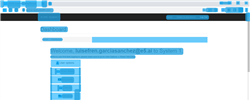
Task: TrainingTaskLibrary
Workflow: Logout

Step 1: CV Screen Scope 'chrome.exe ACME' on the element in window 'ACME System 1 - *' (chrome.exe)

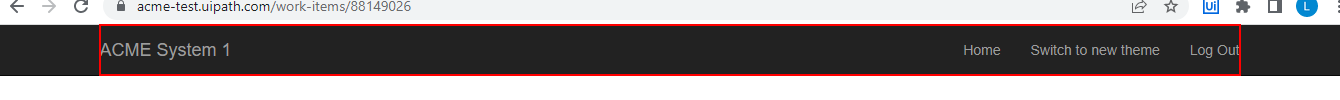
Step 2: type a value in window 'ACME System 1 - *' (chrome.exe)

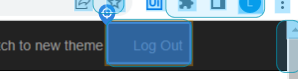
Step 3: CV Click - Text

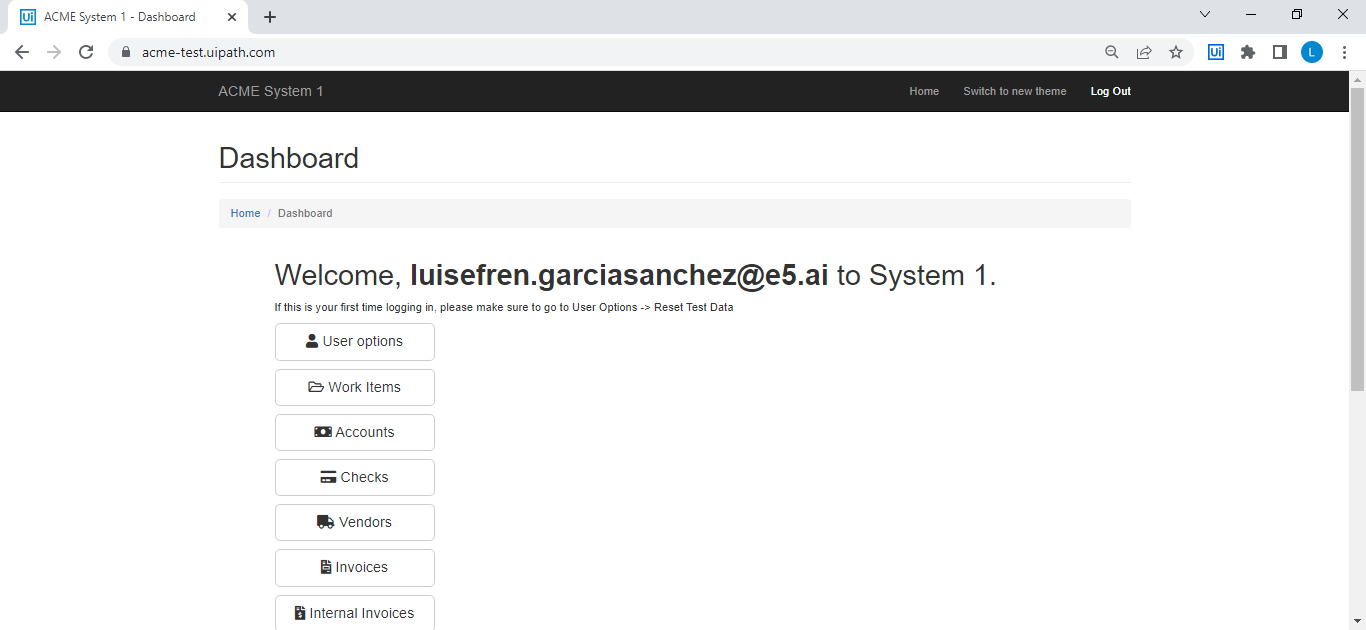
Step 4: Main

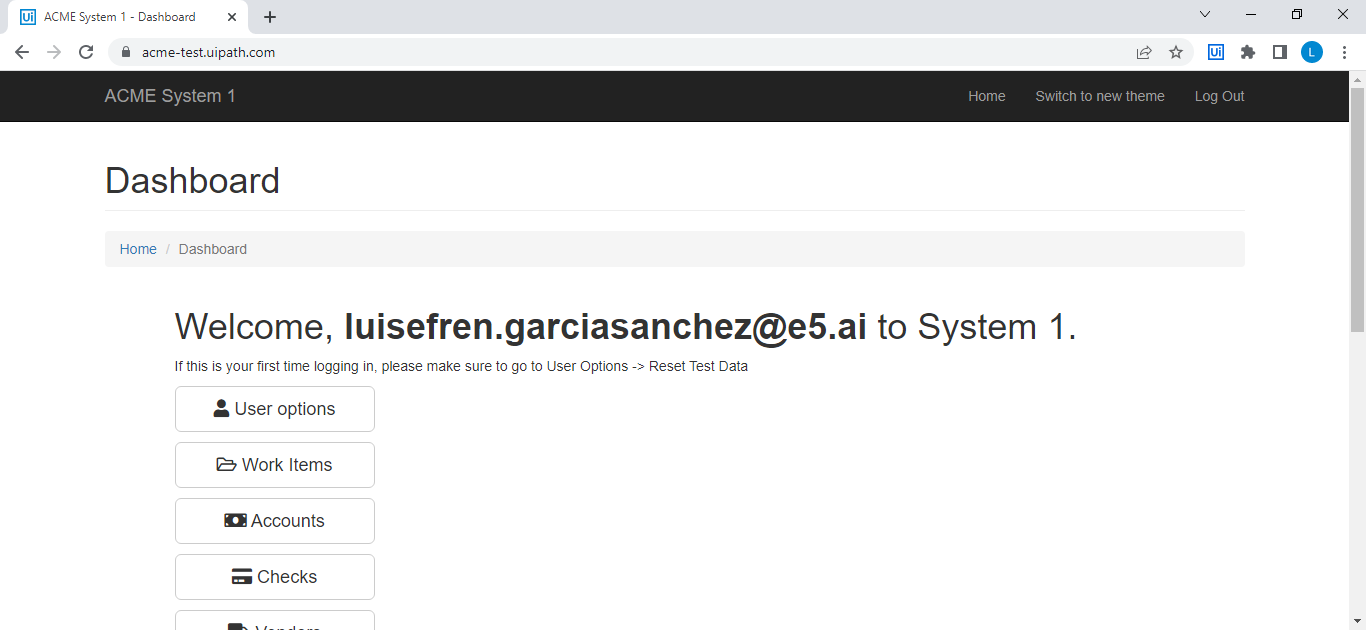
Step 5: Screen CV Click - 'wen'